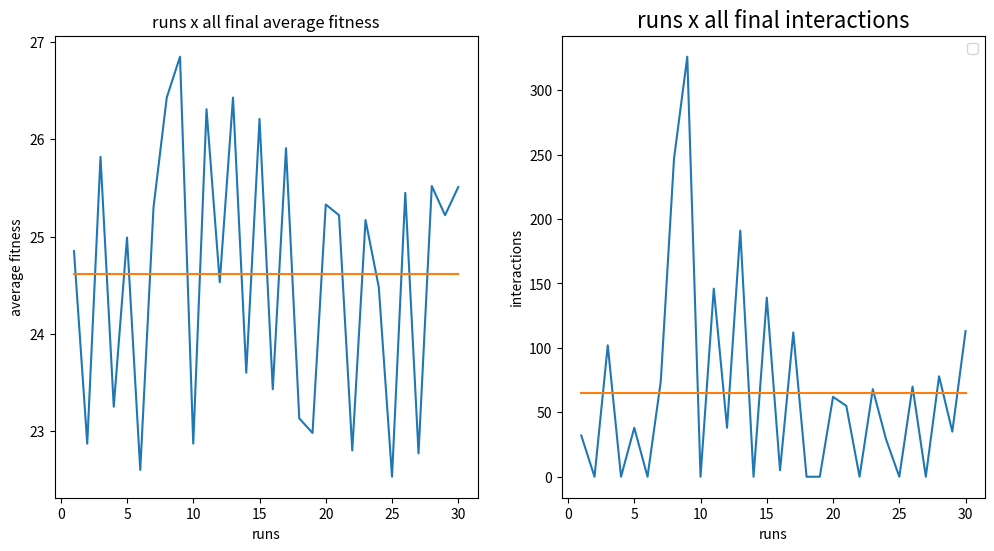

Recreate this plot in Python.
import random
import matplotlib.pyplot as plt


def decimal_to_binary_string(number, num_bits=3):
    """Convert a decimal number to a binary string."""
    if not (0 <= number <= 7):
        raise ValueError("Number must be between 0 and 7")
    return format(number, f"0{str(num_bits)}b")

def permutation_to_bit_string(permutation_list):
    """Convert a permutation list to a bit string."""
    bit_parts = [decimal_to_binary_string(num) for num in permutation_list]
    return "".join(bit_parts)

def bit_string_to_permutation(bit_string, num_bits_per_gene=3):
    """Convert a bit string to a permutation list of integers."""
    permutation = []
    # Iterates over the bit string in chunks of num_bits_per_gene
    for i in range(0, len(bit_string), num_bits_per_gene):
        gene_bits = bit_string[i : i + num_bits_per_gene]
        permutation.append(int(gene_bits, 2))
    return permutation

def create_fathers():
    father = ''
    p_vals = ['000', '001', '010', '011', '100', '101', '110', '111']
    for i in range(8):
        random_num = random.choice(p_vals)
        p_vals.remove(random_num)
        father += random_num

    return father


def fitness(ind):
    fitness = 0
    for i in range(len(ind)):
        col = ind[i]
        for j in range(len(ind)):
            # Don't compare with itself
            if j == i:
                continue
            # Attacks in the same line, but in practice, never reaches this
            if ind[j] == col:
                continue
            # Secondary diagonal
            if j + ind[j] == i + col:
                continue
            # Main diagonal
            if j - ind[j] == i - col:
                continue
            fitness += 1
    return fitness / 2

# Swap Mutation
def mutation(ind, prob):
    if random.randrange(1, 101) <= prob :
        random1 = random.choice(ind)
        index1 = ind.index(random1)
        ind.remove(random1)
        random2 = random.choice(ind)
        index2 = ind.index(random2)
        ind.insert( index2, random1)
        ind.remove(random2)
        ind.insert( index1, random2)

    return ind

# Cut-and-Cossfill crossover
def cut_crossfill_crossover(father, mother, prob):
    if random.randrange(1, 101) <= prob :
        n = len(father)
        son1 = [None] * n
        son2 = [None] * n

        # Choosing two random cut points
        cut1 = random.randrange(0, n-1)
        cut2 = random.randrange(cut1 + 1, n)

        # Copy central segment of father to son1 and mother to son2
        for i in range(cut1, cut2 + 1):
            son1[i] = father[i]
            son2[i] = mother[i]

        # Fill the rest of the son1 with the mother's values
        mother_genes_fill = []
        mother_scan_start_idx = (cut2 + 1) % n

        # Sweep through mother's genes and fill the rest of the son1
        for _ in range(n):
            gene = mother[mother_scan_start_idx]

            if gene not in son1[cut1:cut2 + 1]:
                mother_genes_fill.append(gene)
            
            mother_scan_start_idx = (mother_scan_start_idx + 1) % n

        # Put the genes in the right order in son1
        son1_fill_idx = (cut2 + 1) % n
        for gene in mother_genes_fill:
            while son1[son1_fill_idx] is not None:
                son1_fill_idx = (son1_fill_idx + 1) % n
            son1[son1_fill_idx] = gene

        # Fill the rest of the son2 with the father's values
        father_genes_fill = []
        father_scan_start_idx = (cut2 + 1) % n

        # Sweep through father's genes and fill the rest of the son2
        for _ in range(n):
            gene = father[father_scan_start_idx]

            if gene not in son2[cut1:cut2 + 1]:
                father_genes_fill.append(gene)
            
            father_scan_start_idx = (father_scan_start_idx + 1) % n

        # Put the genes in the right order in son2
        son2_fill_idx = (cut2 + 1) % n
        for gene in father_genes_fill:
            while son2[son2_fill_idx] is not None:
                son2_fill_idx = (son2_fill_idx + 1) % n
            son2[son2_fill_idx] = gene
        
    else:
        son1 = list(father)
        son2 = list(mother)
    return son1, son2


def recombination(father, mother, prob):
    son1 = []
    son2 = []
    if random.randrange(1, 101) <= prob :
        for i in range(3):
            son1.append(father[i])
            son2.append(mother[i])
        for i in range(5):
            if not(mother[3 + i] in son1):
                son1.append(mother[3 + i])
            if not(father[3 + i] in son2):
                son2.append(father[3 + i])
        if len(son1) != 8:
            for i in range(3):
                if not(mother[i] in son1):
                    son1.append(mother[i])
        if len(son2) != 8:
            for i in range(3):
                if not(father[i] in son2):
                    son2.append(father[i])
    else:
        son1 = father
        son2 = mother
    return son1, son2


def recombination2(father, mother):
    son1 = []
    son2 = []
    for i in range(2):
        son1.append(father[i])
        son2.append(mother[i])
    for i in range(6):
        if not(mother[2 + i] in son1):
            son1.append(mother[2 + i])
        if not(father[2 + i] in son2):
            son2.append(father[2 + i])
    if len(son1) != 8:
         for i in range(2):
            if not(mother[i] in son1):
                son1.append(mother[i])
    if len(son2) != 8:
         for i in range(2):
            if not(father[i] in son2):
                son2.append(father[i])
    return son1, son2


def print_board(board):
    n = len(board)
    for row in range(n):
        line = ""
        for col in range(n):
            if board[row] == col:
                line += "Q "
            else:
                line += "- "
        print(line)
    print()


def standart_deviation(indv):
    indv_minus_average_and_square = []
    for i in indv:
        indv_minus_average_and_square.append((i-(sum(indv)/len(indv)))**2)
    return (sum(indv_minus_average_and_square)/len(indv_minus_average_and_square)- 1)**0.5



def run_single_experiment():
    fitness_count = 0
    possible_solves = []
    fitness_solves = []
    population = 100
    true_solves = 0
    
    # Creating aleatory initial population of 100 individuals
    for i in range(population):
        ind = create_fathers()
        ind = bit_string_to_permutation(ind)
        possible_solves.append(ind)
        fitness_solves.append(fitness(ind))
        fitness_count += 1

    avg_fit = sum(fitness_solves)/population
    best_fit = max(fitness_solves)
    best_sol = possible_solves[fitness_solves.index(best_fit)]
    print(f"Fitness médio_inicial: {avg_fit}\nFitness máximo_inicial: {best_fit}")


    interactions = 0
    # End condition: find solution or 10000 fitness evaluations
    while best_fit < 28 and fitness_count < 10000:
        interactions += 1
        sons = []
        sons_fit = []
        possibles_parents= []
        possibles_parents_fitness = []

        # Generate 2 sons for each generation
        for j in range(0, 5):
            # Tournament selection of 5 individuals
            random_factor = random.randrange(0, population)
            possibles_parents.append(possible_solves[random_factor])
            possibles_parents_fitness.append(fitness_solves[random_factor])
        # Pick the best two parents
        father = possibles_parents[possibles_parents_fitness.index(max(possibles_parents_fitness))]
        possibles_parents_fitness.remove(max(possibles_parents_fitness))
        possibles_parents.remove(father)
        mother = possibles_parents[possibles_parents_fitness.index(max(possibles_parents_fitness))]
        possibles_parents_fitness.remove(max(possibles_parents_fitness))
        possibles_parents.remove(mother)

        # Recombination probability = 90%
        son1, son2 = cut_crossfill_crossover(father, mother, 90)
        # Mutation probability = 40%
        son1, son2 = mutation(son1, 40), mutation(son2, 40)

        sons.append(son1)
        sons_fit.append(fitness(son1))
        sons.append(son2)
        sons_fit.append(fitness(son2))
        fitness_count += 2

    
        # Replace the worst individuals with the new individuals
        for i in range(2):
            worst_ind_fitness = min(fitness_solves)
            worst_ind_index = fitness_solves.index(worst_ind_fitness)

            fitness_solves.pop(worst_ind_index)
            possible_solves.pop(worst_ind_index)

        for i in range(2):
            possible_solves.append(sons[i])
            fitness_solves.append(sons_fit[i])
        
        # Update best fitness
        avg_fit = sum(fitness_solves)/population
        best_fit = max(fitness_solves)  
        best_sol = possible_solves[fitness_solves.index(best_fit)]
       # print(f"\nInteraction: {interactions} \nActual_Avg_Fitness : {avg_fit}\nActual_Best_Fitness: {best_fit}")

                
    avg_fit = sum(fitness_solves)/population
    best_fit = max(fitness_solves)
    best_sol = possible_solves[fitness_solves.index(best_fit)]
    best_sol_bit_string = permutation_to_bit_string(best_sol)
    # count the number of boards that converged
    for i in fitness_solves:
        if i == 28:
            true_solves += 1
    #print(f'\nInteractions number: {interactions} \nFitness_count: {fitness_count} \nBest_solution: {best_sol} \nBest_fitness: {best_fit} \nAvg_end_fitness: {avg_fit} \nBest_solution_bit_string: {best_sol_bit_string}')
    #print_board(best_sol)

    # ---- End of a single experiment ----

    # Return results for analysis
    converged = (int(best_fit) == 28)
    return {
        "converged": converged,
        "interactions": interactions,
        "fitness_count": fitness_count,
        "final_best_fitness": best_fit,
        "final_best_solution": best_sol,
        "final_avg_fitness": avg_fit,
        "final_board_converged": true_solves
    }

# ---- Main Analysis Loop ----
num_executions = 30
convergence_count = 0
total_interactions = []
total_fitness_evals = 0
all_final_best_fitnesses = []
all_final_avg_fitnesses = []
best_solution_overall = None
best_fitness_overall = -1
total_final_boards_converged = 0

print(f"Starting {num_executions} executions...\n")

for exec_num in range(1, num_executions + 1):
    print(f"--- Execution {exec_num}/{num_executions} ---")
    results = run_single_experiment()

    if results["converged"]:
        convergence_count += 1
        print(f"  Converged! Interactions: {results['interactions']}, Fitness Evals: {results['fitness_count']}")
    else:
        print(f"  Did NOT converge. Interactions: {results['interactions']}, Fitness Evals: {results['fitness_count']}")

    total_interactions.append(results["interactions"])
    total_fitness_evals += results["fitness_count"]
    all_final_best_fitnesses.append(results["final_best_fitness"])
    all_final_avg_fitnesses.append(results["final_avg_fitness"])
    total_final_boards_converged += results["final_board_converged"]

    if results["final_best_fitness"] > best_fitness_overall:
        best_fitness_overall = results["final_best_fitness"]
        best_solution_overall = results["final_best_solution"]

print("\n" + "="*50)
print("--- Overall Analysis Results ---")
print(f"Total executions: {num_executions}")
print(f"Executions converged: {convergence_count} / {num_executions}")
print(f"Convergence rate: {convergence_count / num_executions * 100:.2f}%")
print(f"Average final best fitness: {sum(all_final_best_fitnesses) / num_executions:.2f}")
print(f"Average final fitness: {sum(all_final_avg_fitnesses) / num_executions:.2f}")
print(f"Avarage Fitness standard deviation: {standart_deviation(all_final_avg_fitnesses):.2f}")
print(f"Average interactions for all runs: {sum(total_interactions) / num_executions:.2f}")
print(f"Interactions standard deviation: {standart_deviation(total_interactions):.2f}")
print(f"Average fitness evaluations for all runs: {total_fitness_evals / num_executions:.2f}")
print(f"Total boards that converged: {total_final_boards_converged}")
print(f"Avarage boards that converged: {total_final_boards_converged/num_executions:.2f}")
print(f"Overall best fitness found: {best_fitness_overall}")
if best_solution_overall:
    print(f"Overall best solution (decimal): {best_solution_overall}")
    print(f"Overall best solution (bit string): {permutation_to_bit_string(best_solution_overall)}")
    print("\nBoard for overall best solution:")
    print_board(best_solution_overall)
print("="*50)

x = []
sum_avg =[]
sum_int = []
for i in range(num_executions):
    x.append(i + 1)
    sum_avg.append(sum(all_final_avg_fitnesses)/(num_executions))
    sum_int.append(sum(total_interactions)/(num_executions))

plt.figure(figsize = ((12, 6)))
plt.subplot(1, 2, 1)
plt.title('runs x all final average fitness')
plt.plot(x, all_final_avg_fitnesses)
plt.plot(x, sum_avg)
plt.xlabel('runs')
plt.ylabel('average fitness')
plt.subplot(1, 2, 2)
plt.title("runs x all final interactions", fontsize = 16)
plt.plot(x, total_interactions)
plt.plot(x, sum_int)
plt.xlabel('runs')
plt.ylabel('interactions')
plt.legend()
plt.show()

print("="*50)